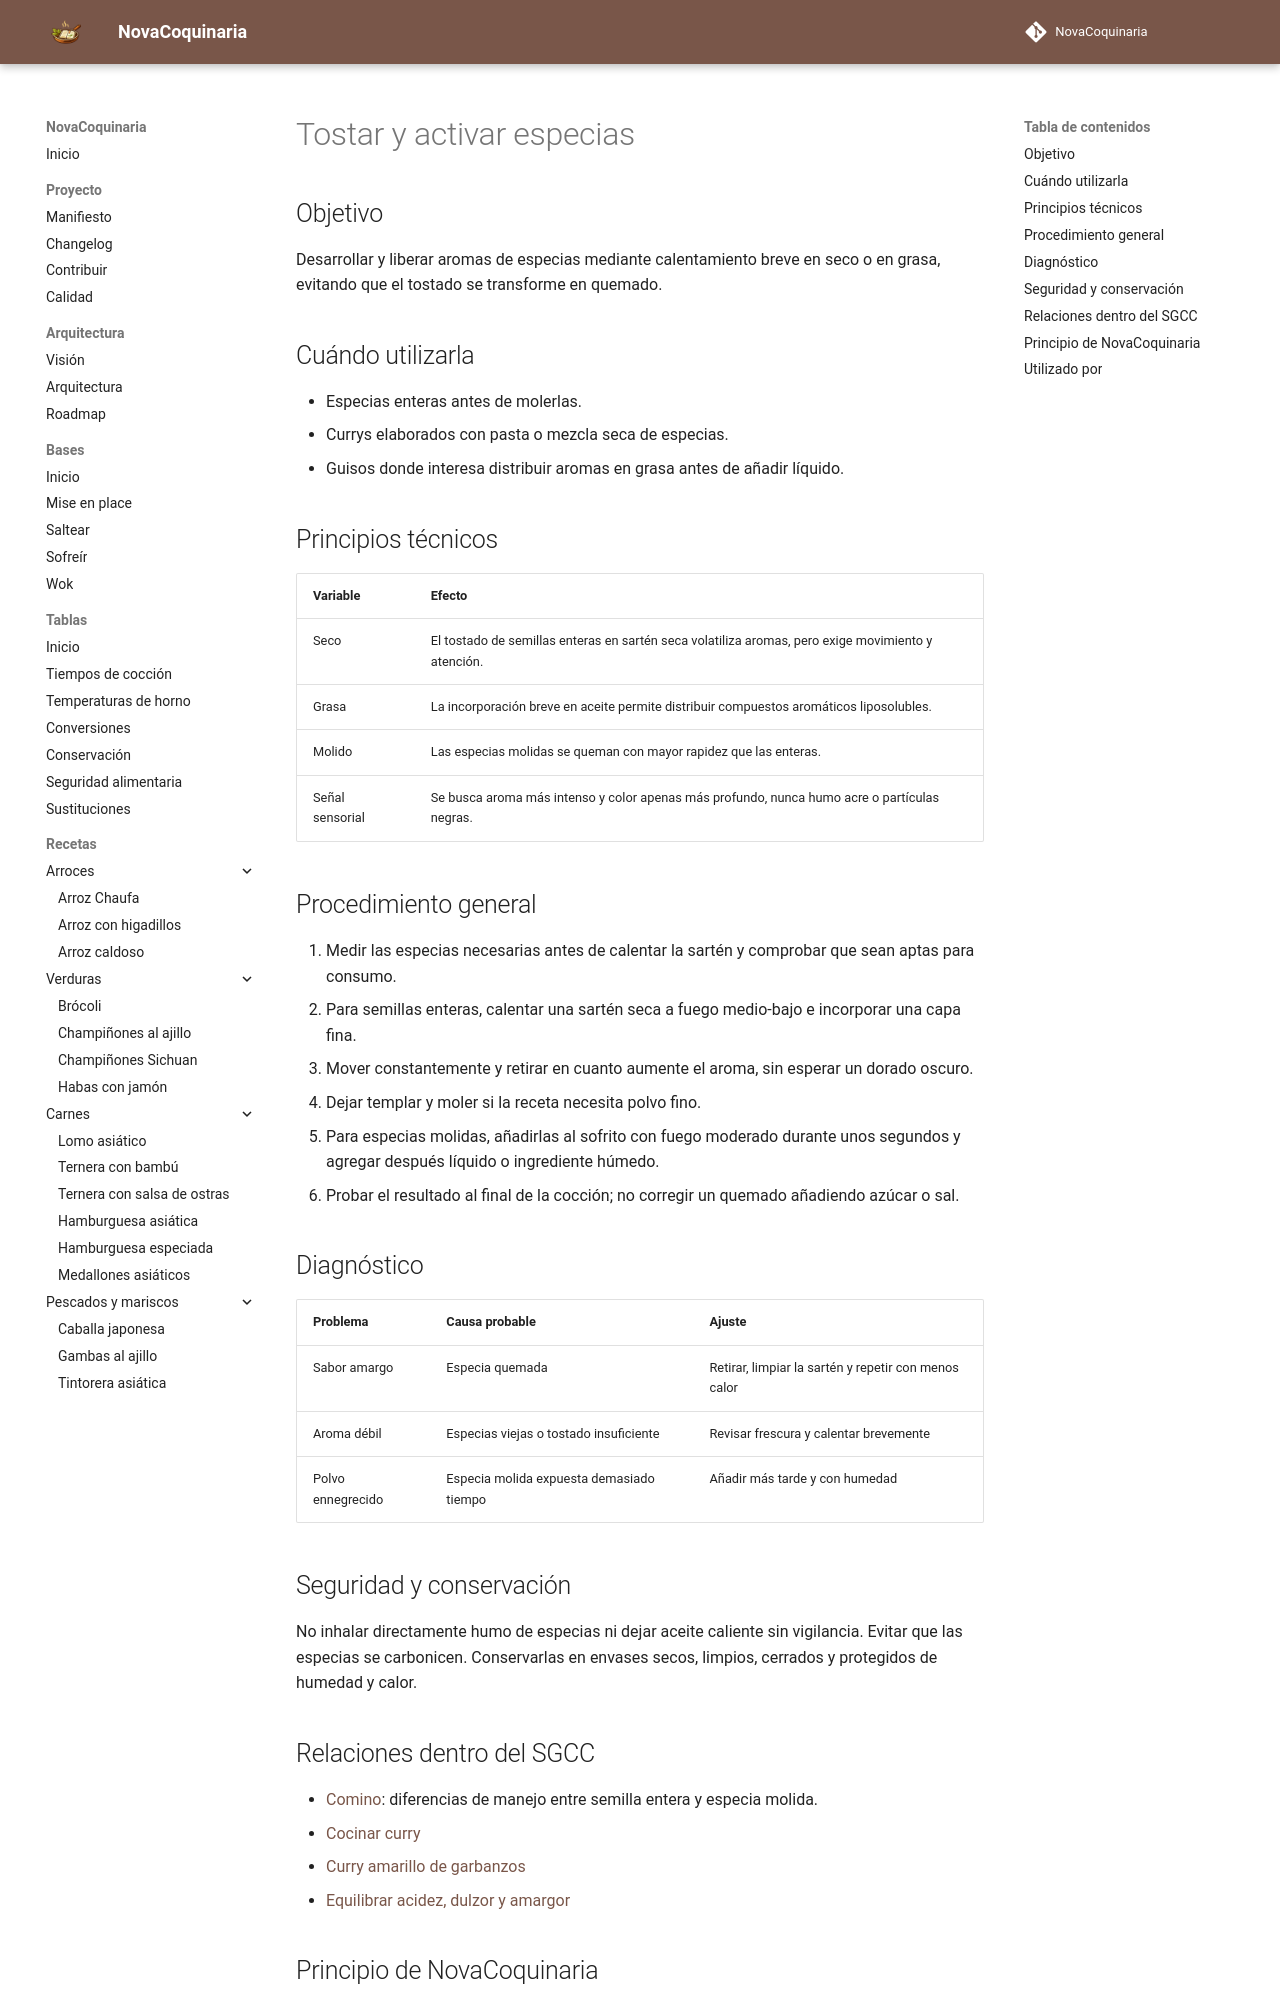

repository: fran-eliot/NovaCoquinaria · page: 00_Bases/03_Tecnicas/tostar_y_activar_especias.html · generator: mkdocs

---
id: TEC-0050
tipo: tecnica
titulo: Tostar y activar especias
categoria: Técnicas
estado: borrador
version: 1.0.1
ultima_revision: 2026-11-18
etiquetas:
  - especias
  - tostado
  - aromas
  - sazonado
---

# Tostar y activar especias

## Objetivo

Desarrollar y liberar aromas de especias mediante calentamiento breve en seco o en grasa, evitando que el tostado se transforme en quemado.

## Cuándo utilizarla

- Especias enteras antes de molerlas.
- Currys elaborados con pasta o mezcla seca de especias.
- Guisos donde interesa distribuir aromas en grasa antes de añadir líquido.

## Principios técnicos

| Variable | Efecto |
|---|---|
| Seco | El tostado de semillas enteras en sartén seca volatiliza aromas, pero exige movimiento y atención. |
| Grasa | La incorporación breve en aceite permite distribuir compuestos aromáticos liposolubles. |
| Molido | Las especias molidas se queman con mayor rapidez que las enteras. |
| Señal sensorial | Se busca aroma más intenso y color apenas más profundo, nunca humo acre o partículas negras. |

## Procedimiento general

1. Medir las especias necesarias antes de calentar la sartén y comprobar que sean aptas para consumo.
2. Para semillas enteras, calentar una sartén seca a fuego medio-bajo e incorporar una capa fina.
3. Mover constantemente y retirar en cuanto aumente el aroma, sin esperar un dorado oscuro.
4. Dejar templar y moler si la receta necesita polvo fino.
5. Para especias molidas, añadirlas al sofrito con fuego moderado durante unos segundos y agregar después líquido o ingrediente húmedo.
6. Probar el resultado al final de la cocción; no corregir un quemado añadiendo azúcar o sal.

## Diagnóstico

| Problema | Causa probable | Ajuste |
|---|---|---|
| Sabor amargo | Especia quemada | Retirar, limpiar la sartén y repetir con menos calor |
| Aroma débil | Especias viejas o tostado insuficiente | Revisar frescura y calentar brevemente |
| Polvo ennegrecido | Especia molida expuesta demasiado tiempo | Añadir más tarde y con humedad |

## Seguridad y conservación

No inhalar directamente humo de especias ni dejar aceite caliente sin vigilancia. Evitar que las especias se carbonicen. Conservarlas en envases secos, limpios, cerrados y protegidos de humedad y calor.
